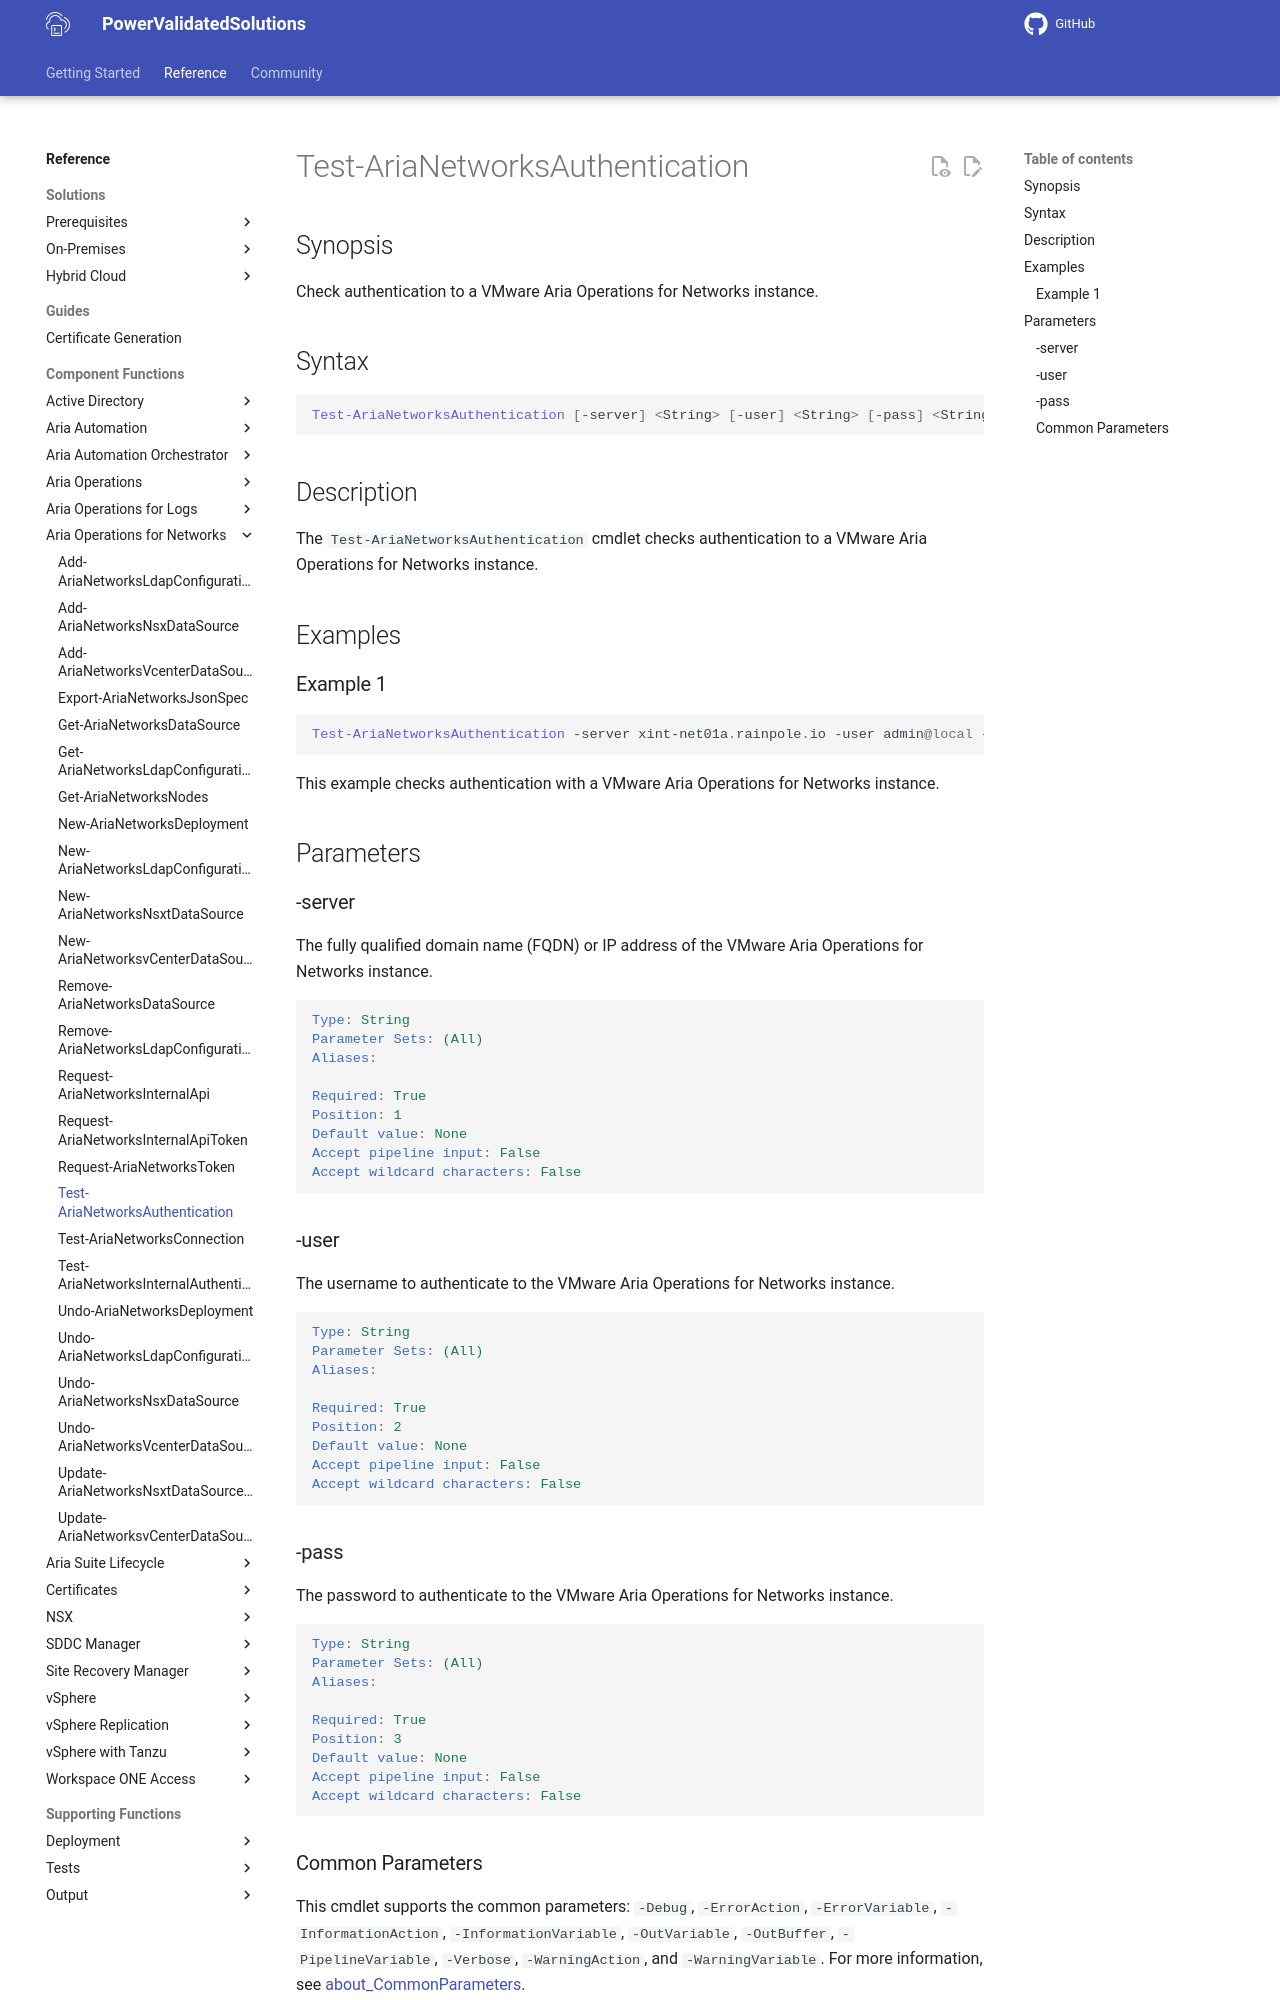

repository: vmware/power-validated-solutions-for-cloud-foundation · page: documentation/functions/aria-suite/aria-operations-networks/Test-AriaNetworksAuthentication/index.html · generator: mkdocs

# Test-AriaNetworksAuthentication

## Synopsis

Check authentication to a VMware Aria Operations for Networks instance.

## Syntax

```powershell
Test-AriaNetworksAuthentication [-server] <String> [-user] <String> [-pass] <String> [<CommonParameters>]
```

## Description

The `Test-AriaNetworksAuthentication` cmdlet checks authentication to a VMware Aria Operations for Networks instance.

## Examples

### Example 1

```powershell
Test-AriaNetworksAuthentication -server xint-net01a.rainpole.io -user admin@local -pass VMw@re1!
```

This example checks authentication with a VMware Aria Operations for Networks instance.

## Parameters

### -server

The fully qualified domain name (FQDN) or IP address of the VMware Aria Operations for Networks instance.

```yaml
Type: String
Parameter Sets: (All)
Aliases:

Required: True
Position: 1
Default value: None
Accept pipeline input: False
Accept wildcard characters: False
```

### -user

The username to authenticate to the VMware Aria Operations for Networks instance.

```yaml
Type: String
Parameter Sets: (All)
Aliases:

Required: True
Position: 2
Default value: None
Accept pipeline input: False
Accept wildcard characters: False
```

### -pass

The password to authenticate to the VMware Aria Operations for Networks instance.

```yaml
Type: String
Parameter Sets: (All)
Aliases:

Required: True
Position: 3
Default value: None
Accept pipeline input: False
Accept wildcard characters: False
```
